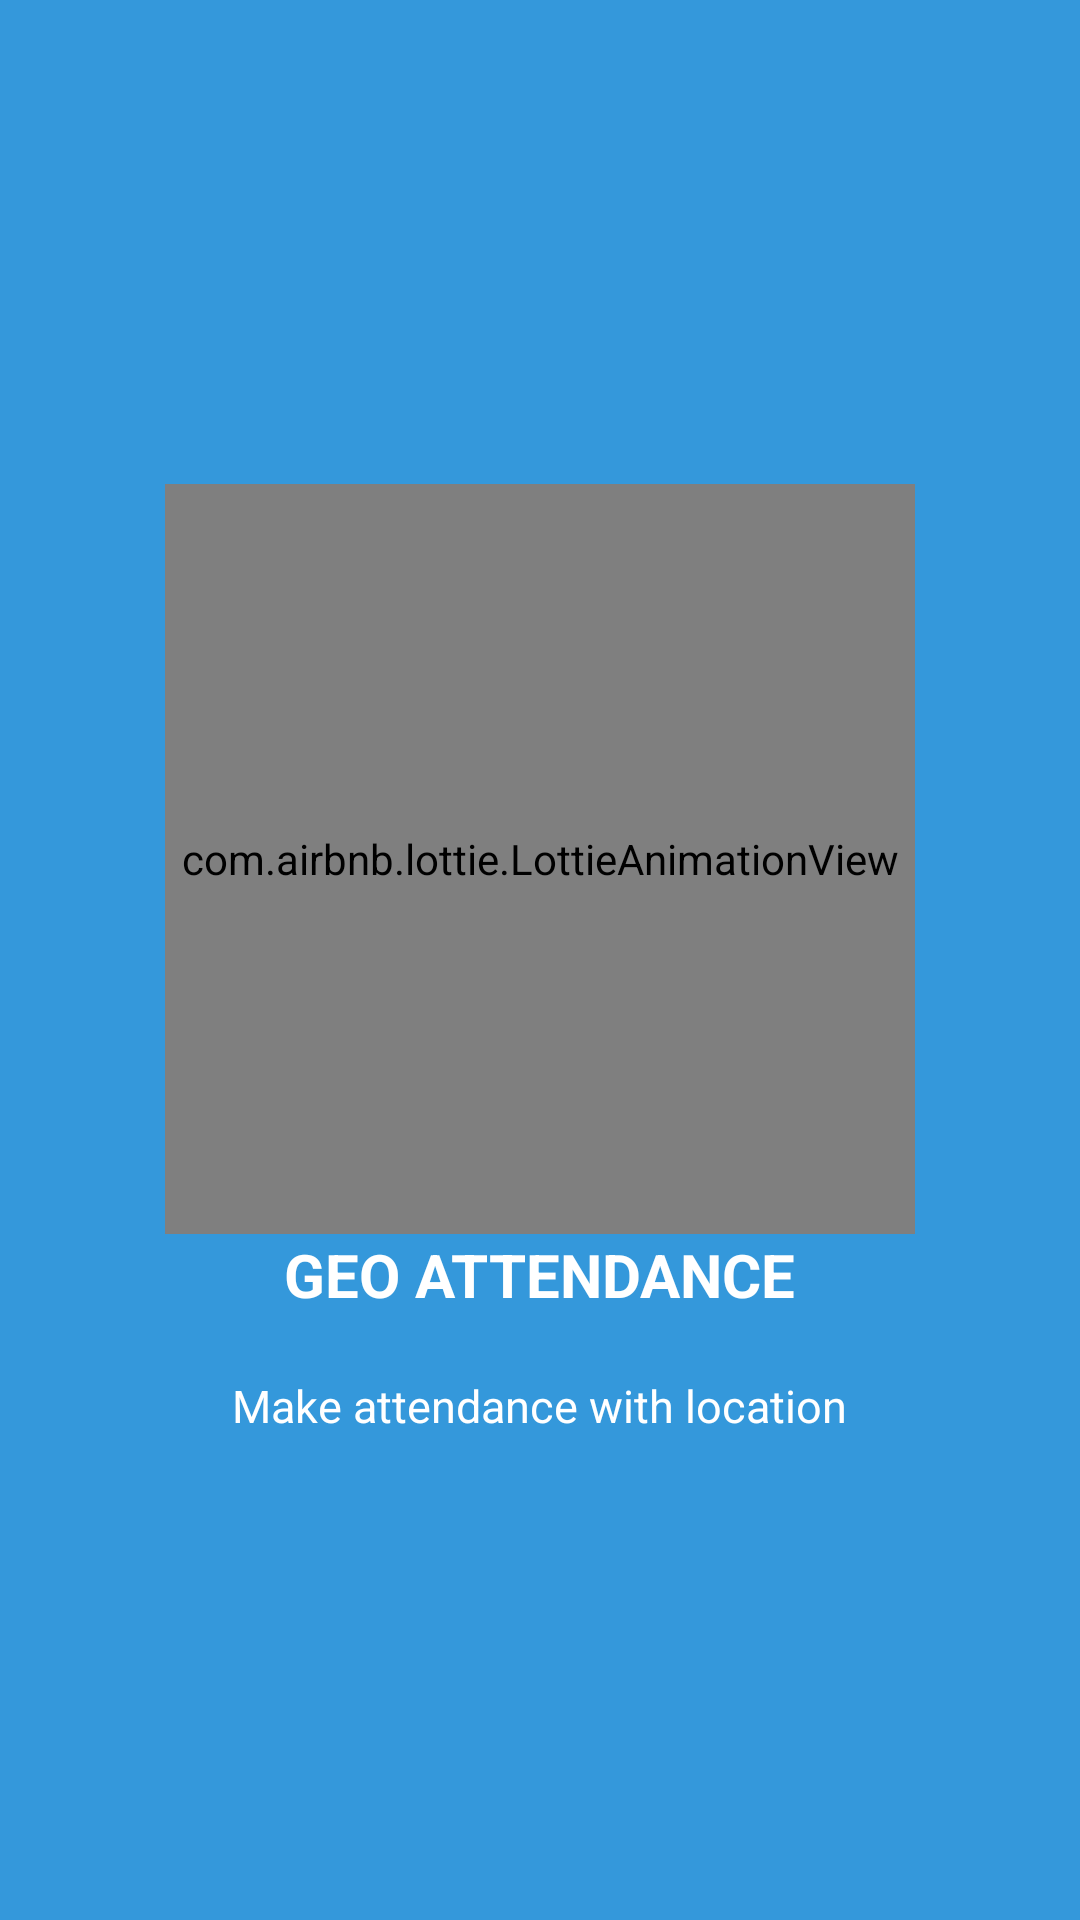

Write the Android layout XML for this screen, with the resource values it uses.
<!-- AndroidManifest.xml: application theme AppTheme -->
<!-- res/layout/welcome_slide1.xml -->
<?xml version="1.0" encoding="utf-8"?>
<RelativeLayout xmlns:android="http://schemas.android.com/apk/res/android"
    android:layout_width="match_parent"
    android:layout_height="match_parent"
    xmlns:app="http://schemas.android.com/apk/res-auto"
    android:background="@color/bg_screen1">

    <LinearLayout
        android:layout_width="wrap_content"
        android:layout_height="wrap_content"
        android:layout_centerInParent="true"
        android:gravity="center_horizontal"
        android:orientation="vertical">

        <com.airbnb.lottie.LottieAnimationView
            android:layout_width="250dp"
            app:lottie_fileName="location.json"
            android:layout_height="250dp"
            android:foregroundGravity="center"
            app:lottie_autoPlay="true"
            app:lottie_loop="true"/>

        <TextView
            android:layout_width="wrap_content"
            android:layout_height="wrap_content"
            android:text="GEO ATTENDANCE"
            android:textColor="@android:color/white"
            android:textSize="20sp"
            android:textStyle="bold" />

        <TextView
            android:layout_width="wrap_content"
            android:layout_height="wrap_content"
            android:layout_marginTop="20dp"
            android:paddingLeft="5dp"
            android:paddingRight="5dp"
            android:text="Make attendance with location"
            android:textAlignment="center"
            android:textColor="@android:color/white"
            android:textSize="15sp" />

    </LinearLayout>
</RelativeLayout>
<!-- resources referenced by this layout -->
<resources>
  <color name="bg_screen1">#3498db</color>
  <style name="AppTheme" parent="Theme.AppCompat.Light.NoActionBar">
          
          <item name="colorPrimary">@color/colorPrimary</item>
          <item name="colorPrimaryDark">@color/colorPrimaryDark</item>
          <item name="colorAccent">@color/colorAccent</item>
      </style>
  <color name="colorPrimary">#0F81D0</color>
  <color name="colorPrimaryDark">#0B64A2</color>
  <color name="colorAccent">#535151</color>
</resources>
